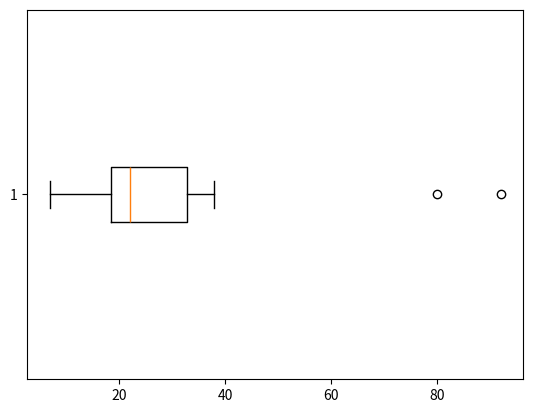

Python code for this plot:
# ---
# jupyter:
#   jupytext:
#     text_representation:
#       extension: .py
#       format_name: light
#       format_version: '1.5'
#       jupytext_version: 1.15.2
#   kernelspec:
#     display_name: Python 3 (ipykernel)
#     language: python
#     name: python3
# ---

import statistics as st
import matplotlib.pyplot as plt

s = "14 23 10 21 7 80 32 30 92 14 26 21 38 20 35 21"
x = [int(i) for i in s.split()]
print(x)
x = sorted(x)
print(x)

print(len(x))
print(x[:8])
print(x[8:])

q1 = st.median(x[:8])
q3 = st.median(x[8:])
print('Five-number summary:', [x[0], q1, st.median(x), q3, x[-1]])

plt.boxplot(x, vert=False)
plt.show()

iqr = q3 - q1
iqr

print('Range:', x[-1] - x[0])

print('Outliers:', [i for i in x if i < (q1 - 1.5*iqr) or i > (q3 + 1.5*iqr)])

st.mean(x), st.median(x)
